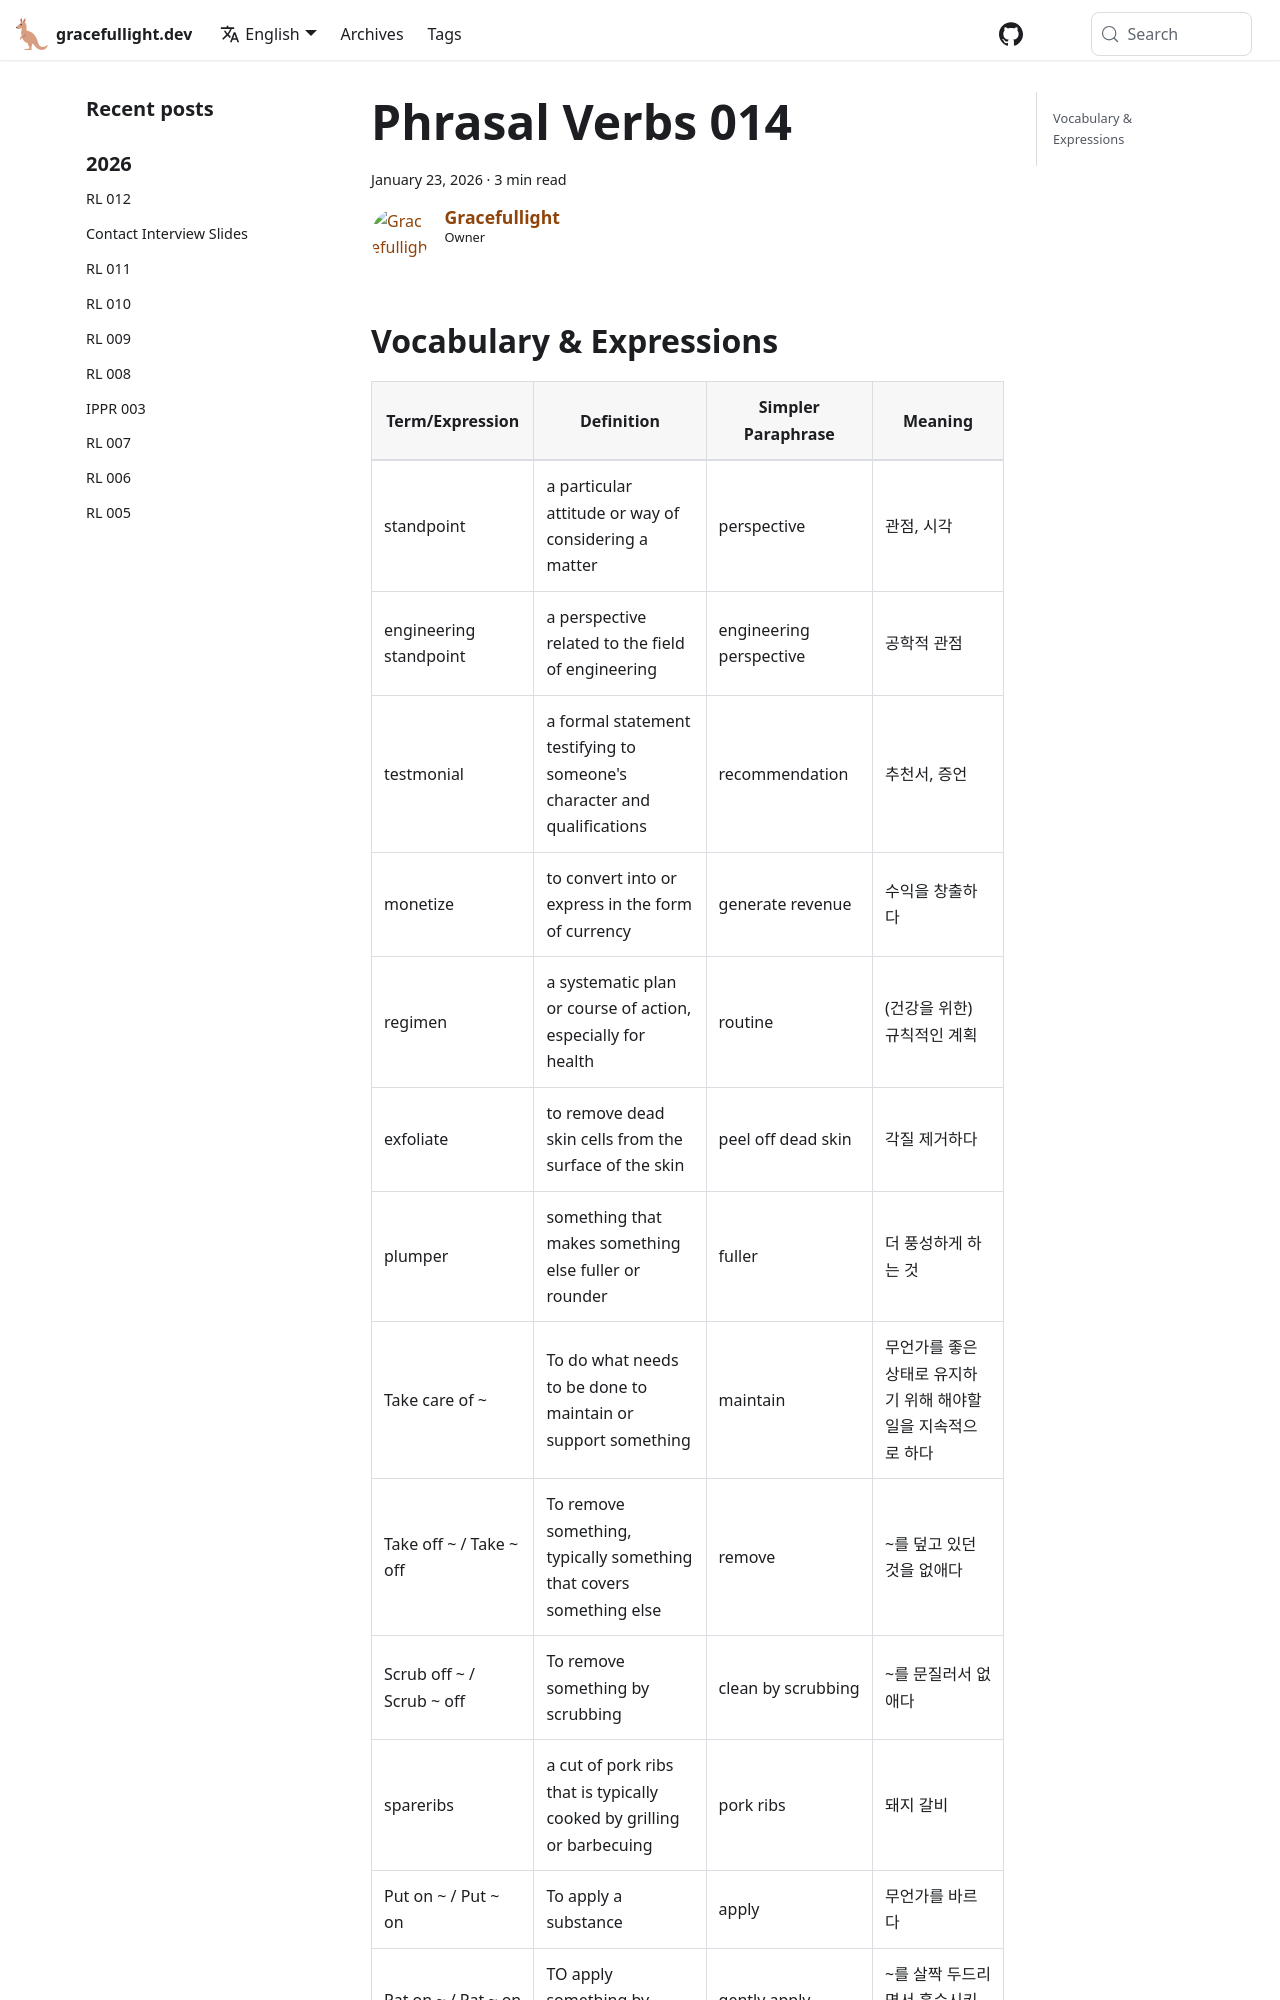

repository: gracefullight/gracefullight.github.io · page: vocab/phrasal-verbs-014/index.html · generator: docusaurus

---
title: Phrasal Verbs 014
date: 2026-01-23T13:32:00.000+11:00
description: Phrasal Verbs 014
authors: me
tags:
  - vocab
---

## Vocabulary & Expressions

| Term/Expression | Definition | Simpler Paraphrase | Meaning |
| --- | --- | --- | --- |
| standpoint | a particular attitude or way of considering a matter | perspective | 관점, 시각 |
| engineering standpoint | a perspective related to the field of engineering | engineering perspective | 공학적 관점 |
| testmonial | a formal statement testifying to someone's character and qualifications | recommendation | 추천서, 증언 |
| monetize | to convert into or express in the form of currency | generate revenue | 수익을 창출하다 |
| regimen | a systematic plan or course of action, especially for health | routine | (건강을 위한) 규칙적인 계획 |
| exfoliate | to remove dead skin cells from the surface of the skin | peel off dead skin | 각질 제거하다 |
| plumper | something that makes something else fuller or rounder | fuller | 더 풍성하게 하는 것 |
| Take care of ~ | To do what needs to be done to maintain or support something | maintain | 무언가를 좋은 상태로 유지하기 위해 해야할 일을 지속적으로 하다 |
| Take off ~ / Take ~ off | To remove something, typically something that covers something else | remove | ~를 덮고 있던 것을 없애다 |
| Scrub off ~ / Scrub ~ off | To remove something by scrubbing | clean by scrubbing | ~를 문질러서 없애다 |
| spareribs | a cut of pork ribs that is typically cooked by grilling or barbecuing | pork ribs | 돼지 갈비 |
| Put on ~ / Put ~ on | To apply a substance | apply
